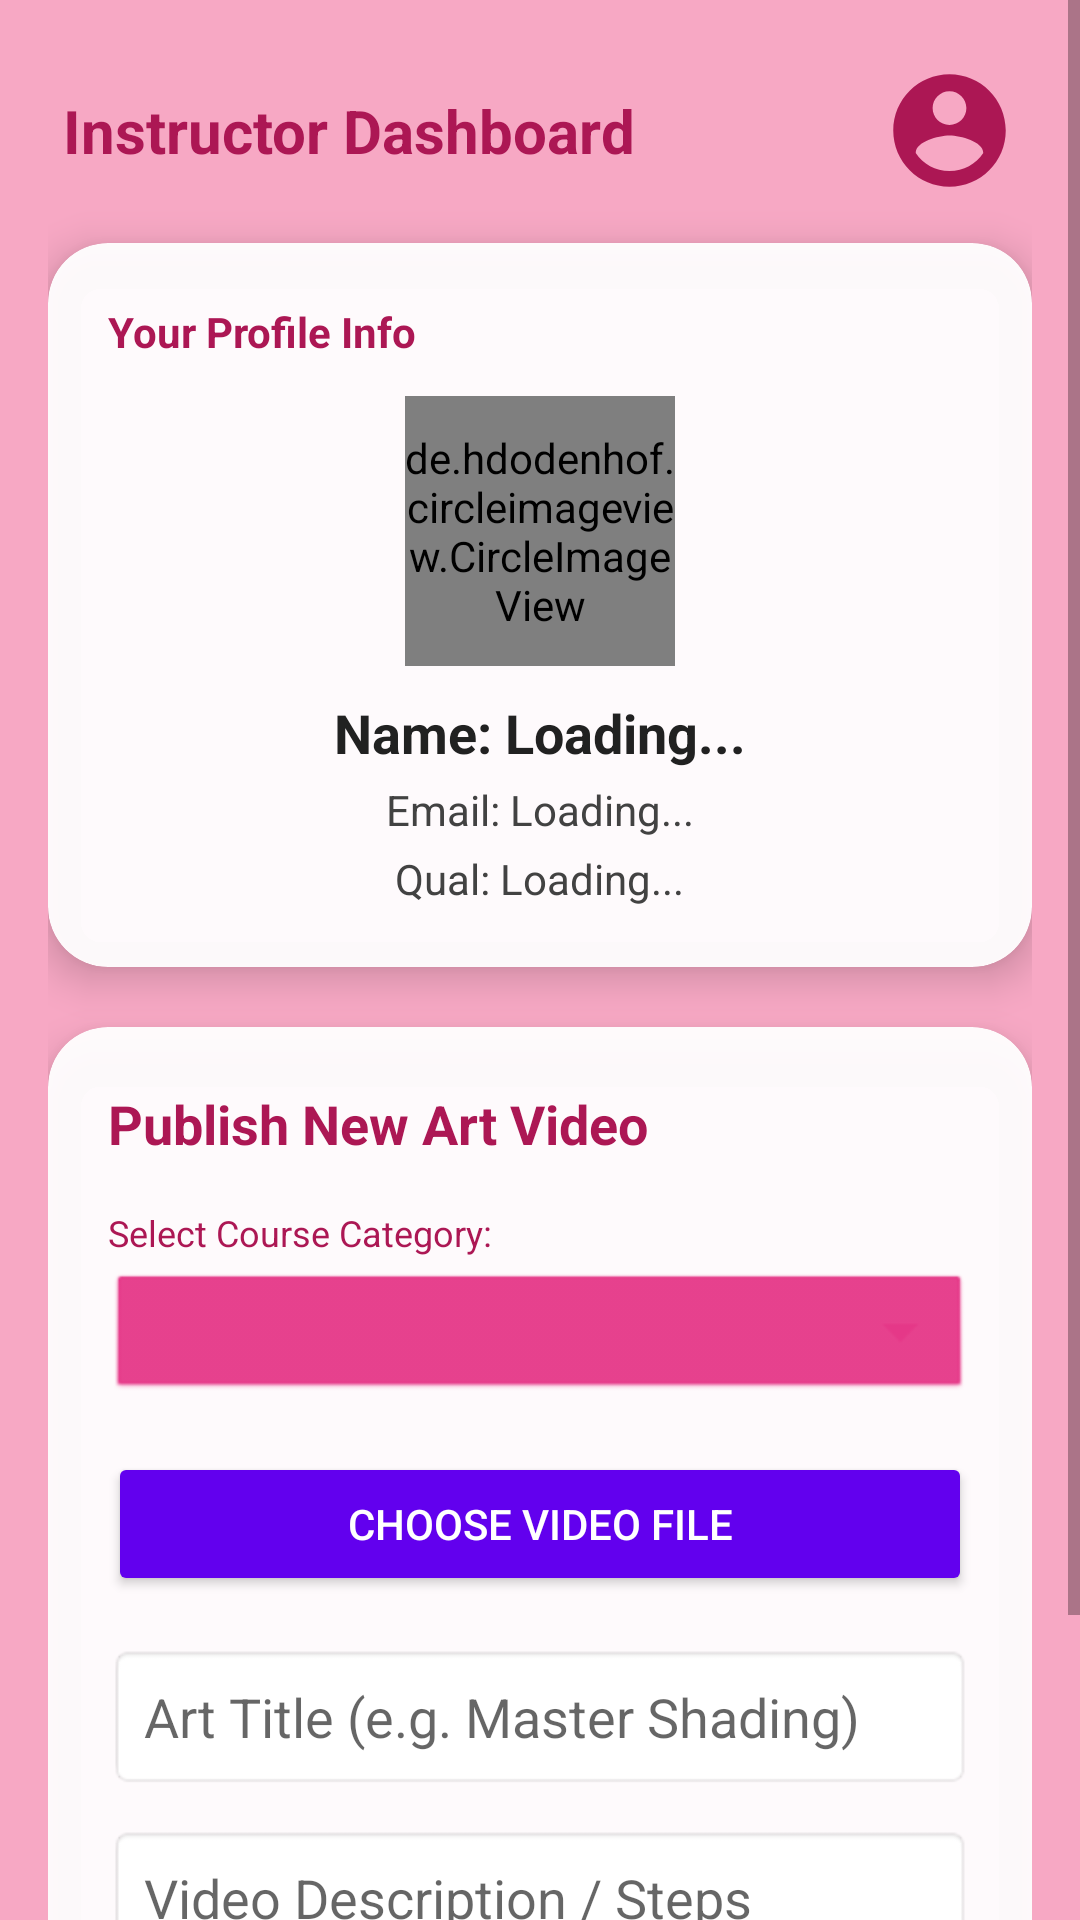

This screen was rendered from an Android layout file. Write that file and the resources it references.
<!-- AndroidManifest.xml: application theme Theme.RooHub -->
<!-- res/layout/activity_view_upload.xml -->
<?xml version="1.0" encoding="utf-8"?>
<ScrollView xmlns:android="http://schemas.android.com/apk/res/android"
    xmlns:app="http://schemas.android.com/apk/res-auto"
    android:layout_width="match_parent"
    android:layout_height="match_parent"
    android:background="#F7A8C4">

    <LinearLayout
        android:layout_width="match_parent"
        android:layout_height="wrap_content"
        android:orientation="vertical"
        android:padding="16dp">

        <RelativeLayout
            android:layout_width="match_parent"
            android:layout_height="wrap_content"
            android:layout_marginBottom="10dp"
            android:padding="5dp">

            <TextView
                android:layout_width="wrap_content"
                android:layout_height="wrap_content"
                android:text="Instructor Dashboard"
                android:textColor="#AC1754"
                android:textSize="20sp"
                android:textStyle="bold"
                android:layout_centerVertical="true"/>

            <ImageButton
                android:id="@+id/btnTeacherProfile"
                android:layout_width="45dp"
                android:layout_height="45dp"
                android:layout_alignParentEnd="true"
                android:background="?attr/selectableItemBackgroundBorderless"
                android:scaleType="fitCenter"
                android:src="@drawable/ic_teacher_profile"
                app:tint="#AC1754" />
        </RelativeLayout>

        <androidx.cardview.widget.CardView
            android:layout_width="match_parent"
            android:layout_height="wrap_content"
            app:cardCornerRadius="20dp"
            app:cardElevation="8dp"
            app:cardBackgroundColor="#F2FFFFFF"
            android:layout_marginBottom="20dp">

            <LinearLayout
                android:layout_width="match_parent"
                android:layout_height="wrap_content"
                android:orientation="vertical"
                android:gravity="center_horizontal"
                android:padding="20dp">

                <TextView
                    android:layout_width="wrap_content"
                    android:layout_height="wrap_content"
                    android:text="Your Profile Info"
                    android:textColor="#AC1754"
                    android:textStyle="bold"
                    android:textSize="14sp"
                    android:layout_marginBottom="12dp"
                    android:layout_gravity="start"/>

                <de.hdodenhof.circleimageview.CircleImageView
                    android:id="@+id/ivTeacherProfile"
                    android:layout_width="90dp"
                    android:layout_height="90dp"
                    android:layout_marginBottom="10dp"
                    android:src="@android:drawable/ic_menu_gallery"
                    app:civ_border_color="#AC1754"
                    app:civ_border_width="2dp"/>

                <TextView android:id="@+id/tvName" android:layout_width="wrap_content" android:layout_height="wrap_content" android:text="Name: Loading..." android:textSize="18sp" android:textStyle="bold" android:textColor="#212121"/>
                <TextView android:id="@+id/tvEmail" android:layout_width="wrap_content" android:layout_height="wrap_content" android:text="Email: Loading..." android:layout_marginTop="4dp" android:textColor="#424242"/>
                <TextView android:id="@+id/tvQualifications" android:layout_width="wrap_content" android:layout_height="wrap_content" android:text="Qual: Loading..." android:layout_marginTop="4dp" android:textColor="#424242"/>

            </LinearLayout>
        </androidx.cardview.widget.CardView>

        <androidx.cardview.widget.CardView
            android:layout_width="match_parent"
            android:layout_height="wrap_content"
            app:cardCornerRadius="20dp"
            app:cardElevation="8dp"
            app:cardBackgroundColor="#F2FFFFFF">

            <LinearLayout
                android:layout_width="match_parent"
                android:layout_height="wrap_content"
                android:orientation="vertical"
                android:padding="20dp">

                <TextView
                    android:layout_width="wrap_content"
                    android:layout_height="wrap_content"
                    android:text="Publish New Art Video"
                    android:textSize="18sp"
                    android:textStyle="bold"
                    android:textColor="#AC1754"
                    android:layout_marginBottom="16dp" />

                <TextView
                    android:layout_width="wrap_content"
                    android:layout_height="wrap_content"
                    android:text="Select Course Category:"
                    android:textSize="12sp"
                    android:textColor="#AC1754"
                    android:layout_marginBottom="4dp"/>

                <Spinner
                    android:id="@+id/spnArtType"
                    android:layout_width="match_parent"
                    android:layout_height="45dp"
                    android:layout_marginBottom="16dp"
                    android:background="@android:drawable/btn_dropdown"
                    android:backgroundTint="#E53888"/>

                <Button
                    android:id="@+id/btnSelectVideo"
                    android:layout_width="match_parent"
                    android:layout_height="wrap_content"
                    android:text="CHOOSE VIDEO FILE"
                    android:backgroundTint="#6200EE"
                    android:textColor="#FFFFFF" />

                <EditText
                    android:id="@+id/etArtName"
                    android:layout_width="match_parent"
                    android:layout_height="wrap_content"
                    android:hint="Art Title (e.g. Master Shading)"
                    android:layout_marginTop="16dp"
                    android:padding="12dp"
                    android:background="@android:drawable/editbox_background"/>

                <EditText
                    android:id="@+id/etVideoDetails"
                    android:layout_width="match_parent"
                    android:layout_height="wrap_content"
                    android:hint="Video Description / Steps"
                    android:layout_marginTop="12dp"
                    android:padding="12dp"
                    android:background="@android:drawable/editbox_background"/>

                <Button
                    android:id="@+id/btnUpload"
                    android:layout_width="match_parent"
                    android:layout_height="wrap_content"
                    android:text="UPLOAD NOW"
                    android:layout_marginTop="20dp"
                    android:backgroundTint="#E53888"
                    android:textColor="#FFFFFF" />
            </LinearLayout>
        </androidx.cardview.widget.CardView>

    </LinearLayout>
</ScrollView>
<!-- resources referenced by this layout -->
<resources>
  <!-- drawable ic_teacher_profile (drawable) -->
  <vector xmlns:android="http://schemas.android.com/apk/res/android" android:height="24dp" android:tint="#790C59" android:viewportHeight="24" android:viewportWidth="24" android:width="24dp">
        
      <path android:fillColor="@android:color/white" android:pathData="M12,2C6.48,2 2,6.48 2,12s4.48,10 10,10 10,-4.48 10,-10S17.52,2 12,2zM12,5c1.66,0 3,1.34 3,3s-1.34,3 -3,3 -3,-1.34 -3,-3 1.34,-3 3,-3zM12,19.2c-2.5,0 -4.71,-1.28 -6,-3.22 0.03,-1.99 4,-3.08 6,-3.08 1.99,0 5.97,1.09 6,3.08 -1.29,1.94 -3.5,3.22 -6,3.22z"/>
      
  </vector>
  <style name="Theme.RooHub" parent="Theme.MaterialComponents.DayNight.DarkActionBar">
          
          <item name="colorPrimary">@color/purple_500</item>
          <item name="colorPrimaryVariant">@color/purple_700</item>
          <item name="colorOnPrimary">@color/white</item>
          
          <item name="colorSecondary">@color/teal_200</item>
          <item name="colorSecondaryVariant">@color/teal_700</item>
          <item name="colorOnSecondary">@color/black</item>
          
          <item name="android:statusBarColor">?attr/colorPrimaryVariant</item>
          
      </style>
  <!-- not gathered from this repository: default colours our renderer supplied (Android Studio template values) -->
  <color name="purple_500">#FF6200EE</color>
  <color name="purple_700">#FF3700B3</color>
  <color name="teal_200">#FF03DAC5</color>
  <color name="teal_700">#FF018786</color>
  <color name="black">#FF000000</color>
  <color name="white">#FFFFFFFF</color>
</resources>
